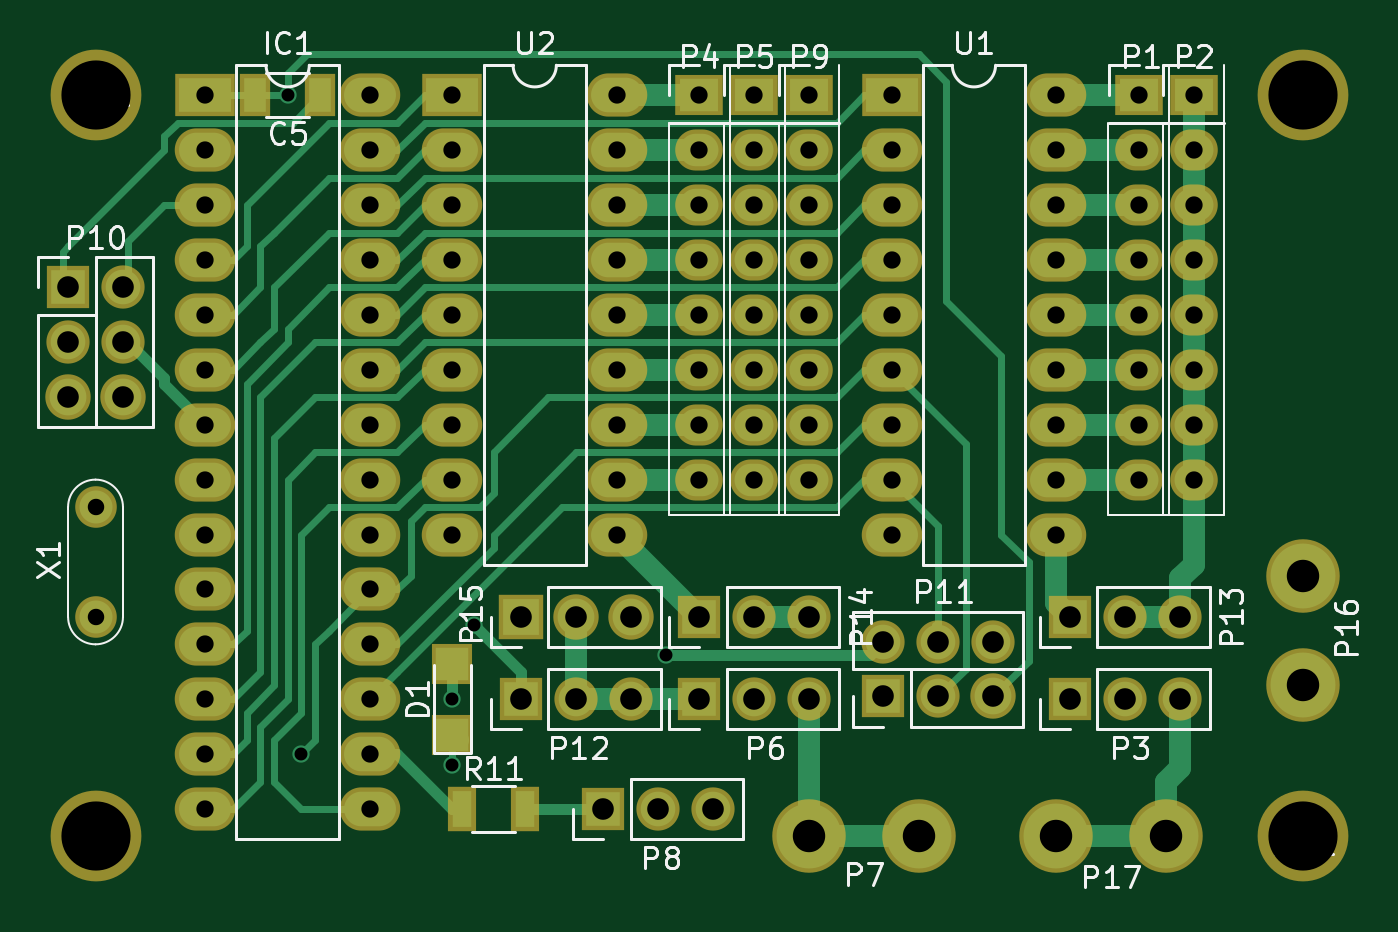
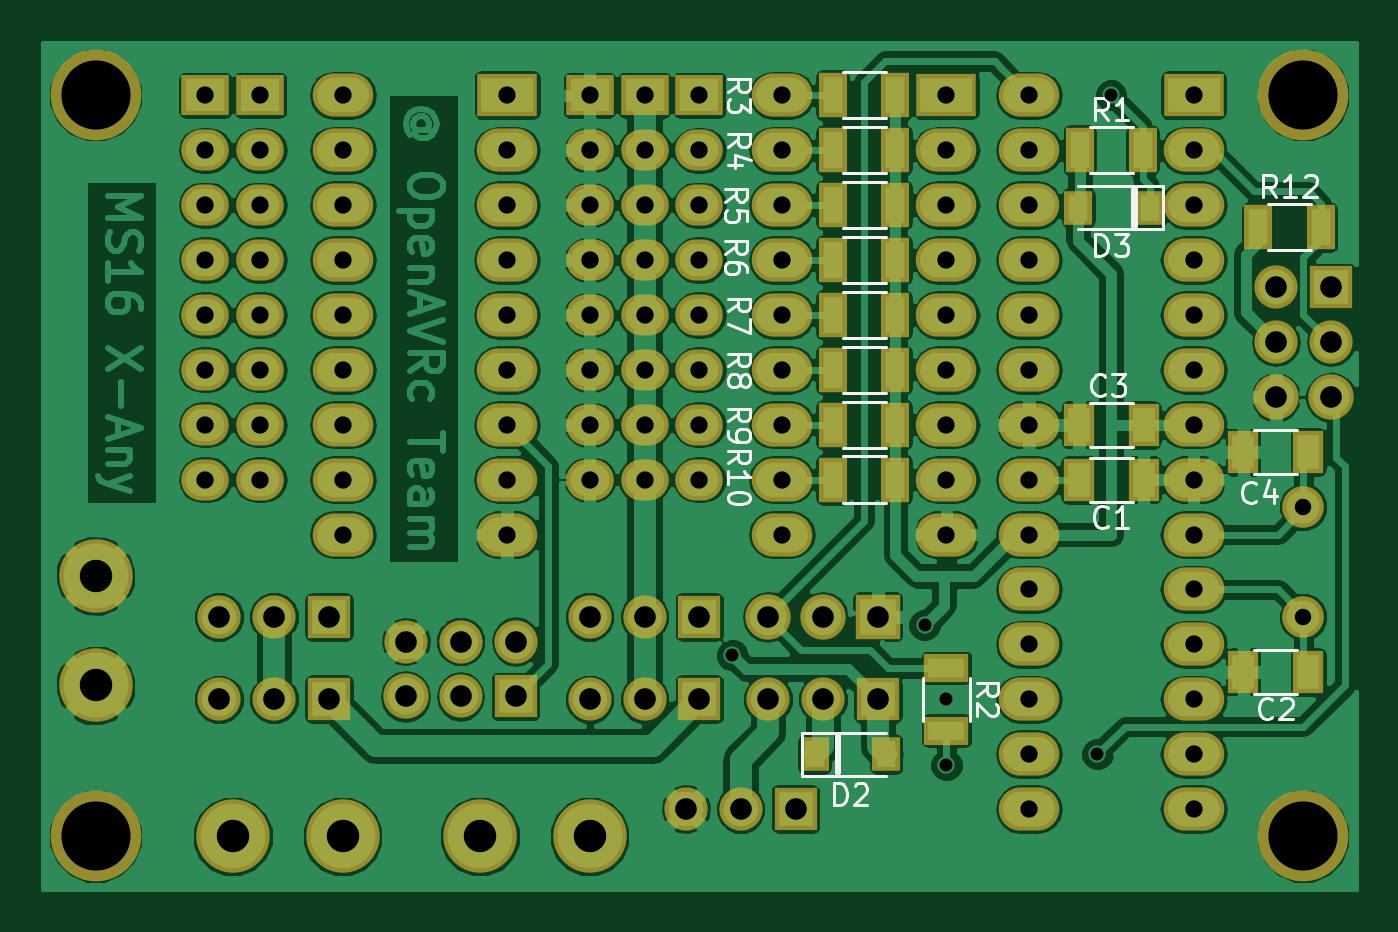
Circuit board: 10 layer files. Board 60.7 x 39.1 mm.
- bottom_copper: MutltiSwitch_Sw16-B.Cu.gbr (197141 bytes)
- bottom_mask: MutltiSwitch_Sw16-B.Mask.gbr (5540 bytes)
- paste: MutltiSwitch_Sw16-B.Paste.gbr (1257 bytes)
- bottom_silk: MutltiSwitch_Sw16-B.SilkS.gbr (14253 bytes)
- top_copper: MutltiSwitch_Sw16-F.Cu.gbr (15752 bytes)
- top_mask: MutltiSwitch_Sw16-F.Mask.gbr (4789 bytes)
- paste: MutltiSwitch_Sw16-F.Paste.gbr (516 bytes)
- top_silk: MutltiSwitch_Sw16-F.SilkS.gbr (25490 bytes)
- drill: MutltiSwitch_Sw16-NPTH.drl (208 bytes)
- drill: MutltiSwitch_Sw16.drl (2479 bytes)

=== bottom_copper: MutltiSwitch_Sw16-B.Cu.gbr (197141 bytes, source omitted) ===
=== bottom_mask: MutltiSwitch_Sw16-B.Mask.gbr ===
G04 #@! TF.FileFunction,Soldermask,Bot*
%FSLAX46Y46*%
G04 Gerber Fmt 4.6, Leading zero omitted, Abs format (unit mm)*
G04 Created by KiCad (PCBNEW 4.0.7) date 12/16/18 15:24:12*
%MOMM*%
%LPD*%
G01*
G04 APERTURE LIST*
%ADD10C,0.100000*%
%ADD11R,1.300000X1.600000*%
%ADD12R,2.000000X2.000000*%
%ADD13C,2.000000*%
%ADD14C,4.200000*%
%ADD15R,2.100000X2.100000*%
%ADD16O,2.100000X2.100000*%
%ADD17R,1.400000X2.000000*%
%ADD18R,2.800000X2.000000*%
%ADD19O,2.800000X2.000000*%
%ADD20C,3.400000*%
%ADD21O,2.000000X2.000000*%
%ADD22R,1.300000X2.100000*%
%ADD23R,2.100000X1.300000*%
%ADD24C,1.924000*%
%ADD25R,2.200000X1.900000*%
%ADD26O,2.200000X1.900000*%
G04 APERTURE END LIST*
D10*
D11*
X159765000Y-104140000D03*
X156465000Y-104140000D03*
D12*
X182245000Y-97790000D03*
D13*
X184785000Y-97790000D03*
X187325000Y-97790000D03*
D12*
X165100000Y-97790000D03*
D13*
X167640000Y-97790000D03*
X170180000Y-97790000D03*
D12*
X156845000Y-101600000D03*
D13*
X159385000Y-101600000D03*
X161925000Y-101600000D03*
D14*
X137160000Y-107950000D03*
X137160000Y-73660000D03*
X193040000Y-73660000D03*
D15*
X156845000Y-97790000D03*
D16*
X159385000Y-97790000D03*
X161925000Y-97790000D03*
D14*
X193040000Y-107950000D03*
D11*
X144273000Y-78867000D03*
X147573000Y-78867000D03*
D17*
X147550000Y-91440000D03*
X144550000Y-91440000D03*
X136930000Y-100330000D03*
X139930000Y-100330000D03*
X144550000Y-88900000D03*
X147550000Y-88900000D03*
X136930000Y-90170000D03*
X139930000Y-90170000D03*
D18*
X142240000Y-73660000D03*
D19*
X149860000Y-106680000D03*
X142240000Y-76200000D03*
X149860000Y-104140000D03*
X142240000Y-78740000D03*
X149860000Y-101600000D03*
X142240000Y-81280000D03*
X149860000Y-99060000D03*
X142240000Y-83820000D03*
X149860000Y-96520000D03*
X142240000Y-86360000D03*
X149860000Y-93980000D03*
X142240000Y-88900000D03*
X149860000Y-91440000D03*
X142240000Y-91440000D03*
X149860000Y-88900000D03*
X142240000Y-93980000D03*
X149860000Y-86360000D03*
X142240000Y-96520000D03*
X149860000Y-83820000D03*
X142240000Y-99060000D03*
X149860000Y-81280000D03*
X142240000Y-101600000D03*
X149860000Y-78740000D03*
X142240000Y-104140000D03*
X149860000Y-76200000D03*
X142240000Y-106680000D03*
X149860000Y-73660000D03*
D12*
X182245000Y-101600000D03*
D13*
X184785000Y-101600000D03*
X187325000Y-101600000D03*
D12*
X165100000Y-101600000D03*
D13*
X167640000Y-101600000D03*
X170180000Y-101600000D03*
D20*
X175260000Y-107950000D03*
X170180000Y-107950000D03*
D12*
X160655000Y-106680000D03*
D13*
X163195000Y-106680000D03*
X165735000Y-106680000D03*
D12*
X135890000Y-82550000D03*
D21*
X138430000Y-82550000D03*
X135890000Y-85090000D03*
X138430000Y-85090000D03*
D16*
X135890000Y-87630000D03*
X138430000Y-87630000D03*
D12*
X173609000Y-101473000D03*
D21*
X173609000Y-98933000D03*
X176149000Y-101473000D03*
D13*
X176149000Y-98933000D03*
D16*
X178689000Y-101473000D03*
D13*
X178689000Y-98933000D03*
D20*
X193040000Y-95885000D03*
X193040000Y-100965000D03*
X186690000Y-107950000D03*
X181610000Y-107950000D03*
D22*
X147500000Y-76200000D03*
X144600000Y-76200000D03*
D23*
X153670000Y-100150000D03*
X153670000Y-103050000D03*
D22*
X158930000Y-73660000D03*
X156030000Y-73660000D03*
X158930000Y-76200000D03*
X156030000Y-76200000D03*
X158930000Y-78740000D03*
X156030000Y-78740000D03*
X158930000Y-81280000D03*
X156030000Y-81280000D03*
X158930000Y-83820000D03*
X156030000Y-83820000D03*
X158930000Y-86360000D03*
X156030000Y-86360000D03*
X158930000Y-88900000D03*
X156030000Y-88900000D03*
X158930000Y-91440000D03*
X156030000Y-91440000D03*
D18*
X173990000Y-73660000D03*
D19*
X181610000Y-93980000D03*
X173990000Y-76200000D03*
X181610000Y-91440000D03*
X173990000Y-78740000D03*
X181610000Y-88900000D03*
X173990000Y-81280000D03*
X181610000Y-86360000D03*
X173990000Y-83820000D03*
X181610000Y-83820000D03*
X173990000Y-86360000D03*
X181610000Y-81280000D03*
X173990000Y-88900000D03*
X181610000Y-78740000D03*
X173990000Y-91440000D03*
X181610000Y-76200000D03*
X173990000Y-93980000D03*
X181610000Y-73660000D03*
D18*
X153670000Y-73660000D03*
D19*
X161290000Y-93980000D03*
X153670000Y-76200000D03*
X161290000Y-91440000D03*
X153670000Y-78740000D03*
X161290000Y-88900000D03*
X153670000Y-81280000D03*
X161290000Y-86360000D03*
X153670000Y-83820000D03*
X161290000Y-83820000D03*
X153670000Y-86360000D03*
X161290000Y-81280000D03*
X153670000Y-88900000D03*
X161290000Y-78740000D03*
X153670000Y-91440000D03*
X161290000Y-76200000D03*
X153670000Y-93980000D03*
X161290000Y-73660000D03*
D24*
X137160000Y-92710000D03*
X137160000Y-97790000D03*
D25*
X185420000Y-73660000D03*
D26*
X185420000Y-76200000D03*
X185420000Y-78740000D03*
X185420000Y-81280000D03*
X185420000Y-83820000D03*
X185420000Y-86360000D03*
X185420000Y-88900000D03*
X185420000Y-91440000D03*
D25*
X187960000Y-73660000D03*
D26*
X187960000Y-76200000D03*
X187960000Y-78740000D03*
X187960000Y-81280000D03*
X187960000Y-83820000D03*
X187960000Y-86360000D03*
X187960000Y-88900000D03*
X187960000Y-91440000D03*
D25*
X165100000Y-73660000D03*
D26*
X165100000Y-76200000D03*
X165100000Y-78740000D03*
X165100000Y-81280000D03*
X165100000Y-83820000D03*
X165100000Y-86360000D03*
X165100000Y-88900000D03*
X165100000Y-91440000D03*
D25*
X167640000Y-73660000D03*
D26*
X167640000Y-76200000D03*
X167640000Y-78740000D03*
X167640000Y-81280000D03*
X167640000Y-83820000D03*
X167640000Y-86360000D03*
X167640000Y-88900000D03*
X167640000Y-91440000D03*
D25*
X170180000Y-73660000D03*
D26*
X170180000Y-76200000D03*
X170180000Y-78740000D03*
X170180000Y-81280000D03*
X170180000Y-83820000D03*
X170180000Y-86360000D03*
X170180000Y-88900000D03*
X170180000Y-91440000D03*
D22*
X139245000Y-79756000D03*
X136345000Y-79756000D03*
M02*

=== paste: MutltiSwitch_Sw16-B.Paste.gbr ===
G04 #@! TF.FileFunction,Paste,Bot*
%FSLAX46Y46*%
G04 Gerber Fmt 4.6, Leading zero omitted, Abs format (unit mm)*
G04 Created by KiCad (PCBNEW 4.0.7) date 12/16/18 15:24:12*
%MOMM*%
%LPD*%
G01*
G04 APERTURE LIST*
%ADD10C,0.100000*%
%ADD11R,0.900000X1.200000*%
%ADD12R,1.000000X1.600000*%
%ADD13R,0.900000X1.700000*%
%ADD14R,1.700000X0.900000*%
G04 APERTURE END LIST*
D10*
D11*
X159765000Y-104140000D03*
X156465000Y-104140000D03*
X144273000Y-78867000D03*
X147573000Y-78867000D03*
D12*
X147550000Y-91440000D03*
X144550000Y-91440000D03*
X136930000Y-100330000D03*
X139930000Y-100330000D03*
X144550000Y-88900000D03*
X147550000Y-88900000D03*
X136930000Y-90170000D03*
X139930000Y-90170000D03*
D13*
X147500000Y-76200000D03*
X144600000Y-76200000D03*
D14*
X153670000Y-100150000D03*
X153670000Y-103050000D03*
D13*
X158930000Y-73660000D03*
X156030000Y-73660000D03*
X158930000Y-76200000D03*
X156030000Y-76200000D03*
X158930000Y-78740000D03*
X156030000Y-78740000D03*
X158930000Y-81280000D03*
X156030000Y-81280000D03*
X158930000Y-83820000D03*
X156030000Y-83820000D03*
X158930000Y-86360000D03*
X156030000Y-86360000D03*
X158930000Y-88900000D03*
X156030000Y-88900000D03*
X158930000Y-91440000D03*
X156030000Y-91440000D03*
X139245000Y-79756000D03*
X136345000Y-79756000D03*
M02*

=== bottom_silk: MutltiSwitch_Sw16-B.SilkS.gbr (14253 bytes, source omitted) ===
=== top_copper: MutltiSwitch_Sw16-F.Cu.gbr (15752 bytes, source omitted) ===
=== top_mask: MutltiSwitch_Sw16-F.Mask.gbr ===
G04 #@! TF.FileFunction,Soldermask,Top*
%FSLAX46Y46*%
G04 Gerber Fmt 4.6, Leading zero omitted, Abs format (unit mm)*
G04 Created by KiCad (PCBNEW 4.0.7) date 12/16/18 15:24:12*
%MOMM*%
%LPD*%
G01*
G04 APERTURE LIST*
%ADD10C,0.100000*%
%ADD11R,2.000000X2.000000*%
%ADD12C,2.000000*%
%ADD13C,4.200000*%
%ADD14R,2.100000X2.100000*%
%ADD15O,2.100000X2.100000*%
%ADD16R,1.400000X2.000000*%
%ADD17R,1.900000X1.900000*%
%ADD18R,2.800000X2.000000*%
%ADD19O,2.800000X2.000000*%
%ADD20C,3.400000*%
%ADD21O,2.000000X2.000000*%
%ADD22R,1.300000X2.100000*%
%ADD23C,1.924000*%
%ADD24R,2.200000X1.900000*%
%ADD25O,2.200000X1.900000*%
G04 APERTURE END LIST*
D10*
D11*
X182245000Y-97790000D03*
D12*
X184785000Y-97790000D03*
X187325000Y-97790000D03*
D11*
X165100000Y-97790000D03*
D12*
X167640000Y-97790000D03*
X170180000Y-97790000D03*
D11*
X156845000Y-101600000D03*
D12*
X159385000Y-101600000D03*
X161925000Y-101600000D03*
D13*
X137160000Y-107950000D03*
X137160000Y-73660000D03*
X193040000Y-73660000D03*
D14*
X156845000Y-97790000D03*
D15*
X159385000Y-97790000D03*
X161925000Y-97790000D03*
D13*
X193040000Y-107950000D03*
D16*
X144550000Y-73660000D03*
X147550000Y-73660000D03*
D17*
X153670000Y-99950000D03*
X153670000Y-103250000D03*
D18*
X142240000Y-73660000D03*
D19*
X149860000Y-106680000D03*
X142240000Y-76200000D03*
X149860000Y-104140000D03*
X142240000Y-78740000D03*
X149860000Y-101600000D03*
X142240000Y-81280000D03*
X149860000Y-99060000D03*
X142240000Y-83820000D03*
X149860000Y-96520000D03*
X142240000Y-86360000D03*
X149860000Y-93980000D03*
X142240000Y-88900000D03*
X149860000Y-91440000D03*
X142240000Y-91440000D03*
X149860000Y-88900000D03*
X142240000Y-93980000D03*
X149860000Y-86360000D03*
X142240000Y-96520000D03*
X149860000Y-83820000D03*
X142240000Y-99060000D03*
X149860000Y-81280000D03*
X142240000Y-101600000D03*
X149860000Y-78740000D03*
X142240000Y-104140000D03*
X149860000Y-76200000D03*
X142240000Y-106680000D03*
X149860000Y-73660000D03*
D11*
X182245000Y-101600000D03*
D12*
X184785000Y-101600000D03*
X187325000Y-101600000D03*
D11*
X165100000Y-101600000D03*
D12*
X167640000Y-101600000D03*
X170180000Y-101600000D03*
D20*
X175260000Y-107950000D03*
X170180000Y-107950000D03*
D11*
X160655000Y-106680000D03*
D12*
X163195000Y-106680000D03*
X165735000Y-106680000D03*
D11*
X135890000Y-82550000D03*
D21*
X138430000Y-82550000D03*
X135890000Y-85090000D03*
X138430000Y-85090000D03*
D15*
X135890000Y-87630000D03*
X138430000Y-87630000D03*
D11*
X173609000Y-101473000D03*
D21*
X173609000Y-98933000D03*
X176149000Y-101473000D03*
D12*
X176149000Y-98933000D03*
D15*
X178689000Y-101473000D03*
D12*
X178689000Y-98933000D03*
D20*
X193040000Y-95885000D03*
X193040000Y-100965000D03*
X186690000Y-107950000D03*
X181610000Y-107950000D03*
D22*
X154125000Y-106680000D03*
X157025000Y-106680000D03*
D18*
X173990000Y-73660000D03*
D19*
X181610000Y-93980000D03*
X173990000Y-76200000D03*
X181610000Y-91440000D03*
X173990000Y-78740000D03*
X181610000Y-88900000D03*
X173990000Y-81280000D03*
X181610000Y-86360000D03*
X173990000Y-83820000D03*
X181610000Y-83820000D03*
X173990000Y-86360000D03*
X181610000Y-81280000D03*
X173990000Y-88900000D03*
X181610000Y-78740000D03*
X173990000Y-91440000D03*
X181610000Y-76200000D03*
X173990000Y-93980000D03*
X181610000Y-73660000D03*
D18*
X153670000Y-73660000D03*
D19*
X161290000Y-93980000D03*
X153670000Y-76200000D03*
X161290000Y-91440000D03*
X153670000Y-78740000D03*
X161290000Y-88900000D03*
X153670000Y-81280000D03*
X161290000Y-86360000D03*
X153670000Y-83820000D03*
X161290000Y-83820000D03*
X153670000Y-86360000D03*
X161290000Y-81280000D03*
X153670000Y-88900000D03*
X161290000Y-78740000D03*
X153670000Y-91440000D03*
X161290000Y-76200000D03*
X153670000Y-93980000D03*
X161290000Y-73660000D03*
D23*
X137160000Y-92710000D03*
X137160000Y-97790000D03*
D24*
X185420000Y-73660000D03*
D25*
X185420000Y-76200000D03*
X185420000Y-78740000D03*
X185420000Y-81280000D03*
X185420000Y-83820000D03*
X185420000Y-86360000D03*
X185420000Y-88900000D03*
X185420000Y-91440000D03*
D24*
X187960000Y-73660000D03*
D25*
X187960000Y-76200000D03*
X187960000Y-78740000D03*
X187960000Y-81280000D03*
X187960000Y-83820000D03*
X187960000Y-86360000D03*
X187960000Y-88900000D03*
X187960000Y-91440000D03*
D24*
X165100000Y-73660000D03*
D25*
X165100000Y-76200000D03*
X165100000Y-78740000D03*
X165100000Y-81280000D03*
X165100000Y-83820000D03*
X165100000Y-86360000D03*
X165100000Y-88900000D03*
X165100000Y-91440000D03*
D24*
X167640000Y-73660000D03*
D25*
X167640000Y-76200000D03*
X167640000Y-78740000D03*
X167640000Y-81280000D03*
X167640000Y-83820000D03*
X167640000Y-86360000D03*
X167640000Y-88900000D03*
X167640000Y-91440000D03*
D24*
X170180000Y-73660000D03*
D25*
X170180000Y-76200000D03*
X170180000Y-78740000D03*
X170180000Y-81280000D03*
X170180000Y-83820000D03*
X170180000Y-86360000D03*
X170180000Y-88900000D03*
X170180000Y-91440000D03*
M02*

=== paste: MutltiSwitch_Sw16-F.Paste.gbr ===
G04 #@! TF.FileFunction,Paste,Top*
%FSLAX46Y46*%
G04 Gerber Fmt 4.6, Leading zero omitted, Abs format (unit mm)*
G04 Created by KiCad (PCBNEW 4.0.7) date 12/16/18 15:24:12*
%MOMM*%
%LPD*%
G01*
G04 APERTURE LIST*
%ADD10C,0.100000*%
%ADD11R,1.000000X1.600000*%
%ADD12R,1.500000X1.500000*%
%ADD13R,0.900000X1.700000*%
G04 APERTURE END LIST*
D10*
D11*
X144550000Y-73660000D03*
X147550000Y-73660000D03*
D12*
X153670000Y-99950000D03*
X153670000Y-103250000D03*
D13*
X154125000Y-106680000D03*
X157025000Y-106680000D03*
M02*

=== top_silk: MutltiSwitch_Sw16-F.SilkS.gbr (25490 bytes, source omitted) ===
=== drill: MutltiSwitch_Sw16-NPTH.drl ===
M48
;DRILL file {KiCad 4.0.7} date 12/16/18 15:24:26
;FORMAT={-:-/ absolute / metric / decimal}
FMAT,2
METRIC,TZ
T1C3.200
%
G90
G05
M71
T1
X137.16Y-73.66
X137.16Y-107.95
X193.04Y-73.66
X193.04Y-107.95
T0
M30

=== drill: MutltiSwitch_Sw16.drl ===
M48
;DRILL file {KiCad 4.0.7} date 12/16/18 15:24:26
;FORMAT={-:-/ absolute / metric / decimal}
FMAT,2
METRIC,TZ
T1C0.600
T2C0.762
T3C0.800
T4C1.000
T5C1.500
%
G90
G05
M71
T1
X146.05Y-73.66
X146.685Y-104.14
X153.67Y-101.6
X153.67Y-104.648
X154.686Y-98.171
X163.576Y-99.568
T2
X137.16Y-92.71
X137.16Y-97.79
T3
X142.24Y-73.66
X142.24Y-76.2
X142.24Y-78.74
X142.24Y-81.28
X142.24Y-83.82
X142.24Y-86.36
X142.24Y-88.9
X142.24Y-91.44
X142.24Y-93.98
X142.24Y-96.52
X142.24Y-99.06
X142.24Y-101.6
X142.24Y-104.14
X142.24Y-106.68
X149.86Y-73.66
X149.86Y-76.2
X149.86Y-78.74
X149.86Y-81.28
X149.86Y-83.82
X149.86Y-86.36
X149.86Y-88.9
X149.86Y-91.44
X149.86Y-93.98
X149.86Y-96.52
X149.86Y-99.06
X149.86Y-101.6
X149.86Y-104.14
X149.86Y-106.68
X153.67Y-73.66
X153.67Y-76.2
X153.67Y-78.74
X153.67Y-81.28
X153.67Y-83.82
X153.67Y-86.36
X153.67Y-88.9
X153.67Y-91.44
X153.67Y-93.98
X161.29Y-73.66
X161.29Y-76.2
X161.29Y-78.74
X161.29Y-81.28
X161.29Y-83.82
X161.29Y-86.36
X161.29Y-88.9
X161.29Y-91.44
X161.29Y-93.98
X165.1Y-73.66
X165.1Y-76.2
X165.1Y-78.74
X165.1Y-81.28
X165.1Y-83.82
X165.1Y-86.36
X165.1Y-88.9
X165.1Y-91.44
X167.64Y-73.66
X167.64Y-76.2
X167.64Y-78.74
X167.64Y-81.28
X167.64Y-83.82
X167.64Y-86.36
X167.64Y-88.9
X167.64Y-91.44
X170.18Y-73.66
X170.18Y-76.2
X170.18Y-78.74
X170.18Y-81.28
X170.18Y-83.82
X170.18Y-86.36
X170.18Y-88.9
X170.18Y-91.44
X173.99Y-73.66
X173.99Y-76.2
X173.99Y-78.74
X173.99Y-81.28
X173.99Y-83.82
X173.99Y-86.36
X173.99Y-88.9
X173.99Y-91.44
X173.99Y-93.98
X181.61Y-73.66
X181.61Y-76.2
X181.61Y-78.74
X181.61Y-81.28
X181.61Y-83.82
X181.61Y-86.36
X181.61Y-88.9
X181.61Y-91.44
X181.61Y-93.98
X185.42Y-73.66
X185.42Y-76.2
X185.42Y-78.74
X185.42Y-81.28
X185.42Y-83.82
X185.42Y-86.36
X185.42Y-88.9
X185.42Y-91.44
X187.96Y-73.66
X187.96Y-76.2
X187.96Y-78.74
X187.96Y-81.28
X187.96Y-83.82
X187.96Y-86.36
X187.96Y-88.9
X187.96Y-91.44
T4
X135.89Y-82.55
X135.89Y-85.09
X135.89Y-87.63
X138.43Y-82.55
X138.43Y-85.09
X138.43Y-87.63
X156.845Y-97.79
X156.845Y-101.6
X159.385Y-97.79
X159.385Y-101.6
X160.655Y-106.68
X161.925Y-97.79
X161.925Y-101.6
X163.195Y-106.68
X165.1Y-97.79
X165.1Y-101.6
X165.735Y-106.68
X167.64Y-97.79
X167.64Y-101.6
X170.18Y-97.79
X170.18Y-101.6
X173.609Y-98.933
X173.609Y-101.473
X176.149Y-98.933
X176.149Y-101.473
X178.689Y-98.933
X178.689Y-101.473
X182.245Y-97.79
X182.245Y-101.6
X184.785Y-97.79
X184.785Y-101.6
X187.325Y-97.79
X187.325Y-101.6
T5
X170.18Y-107.95
X175.26Y-107.95
X181.61Y-107.95
X186.69Y-107.95
X193.04Y-95.885
X193.04Y-100.965
T0
M30

